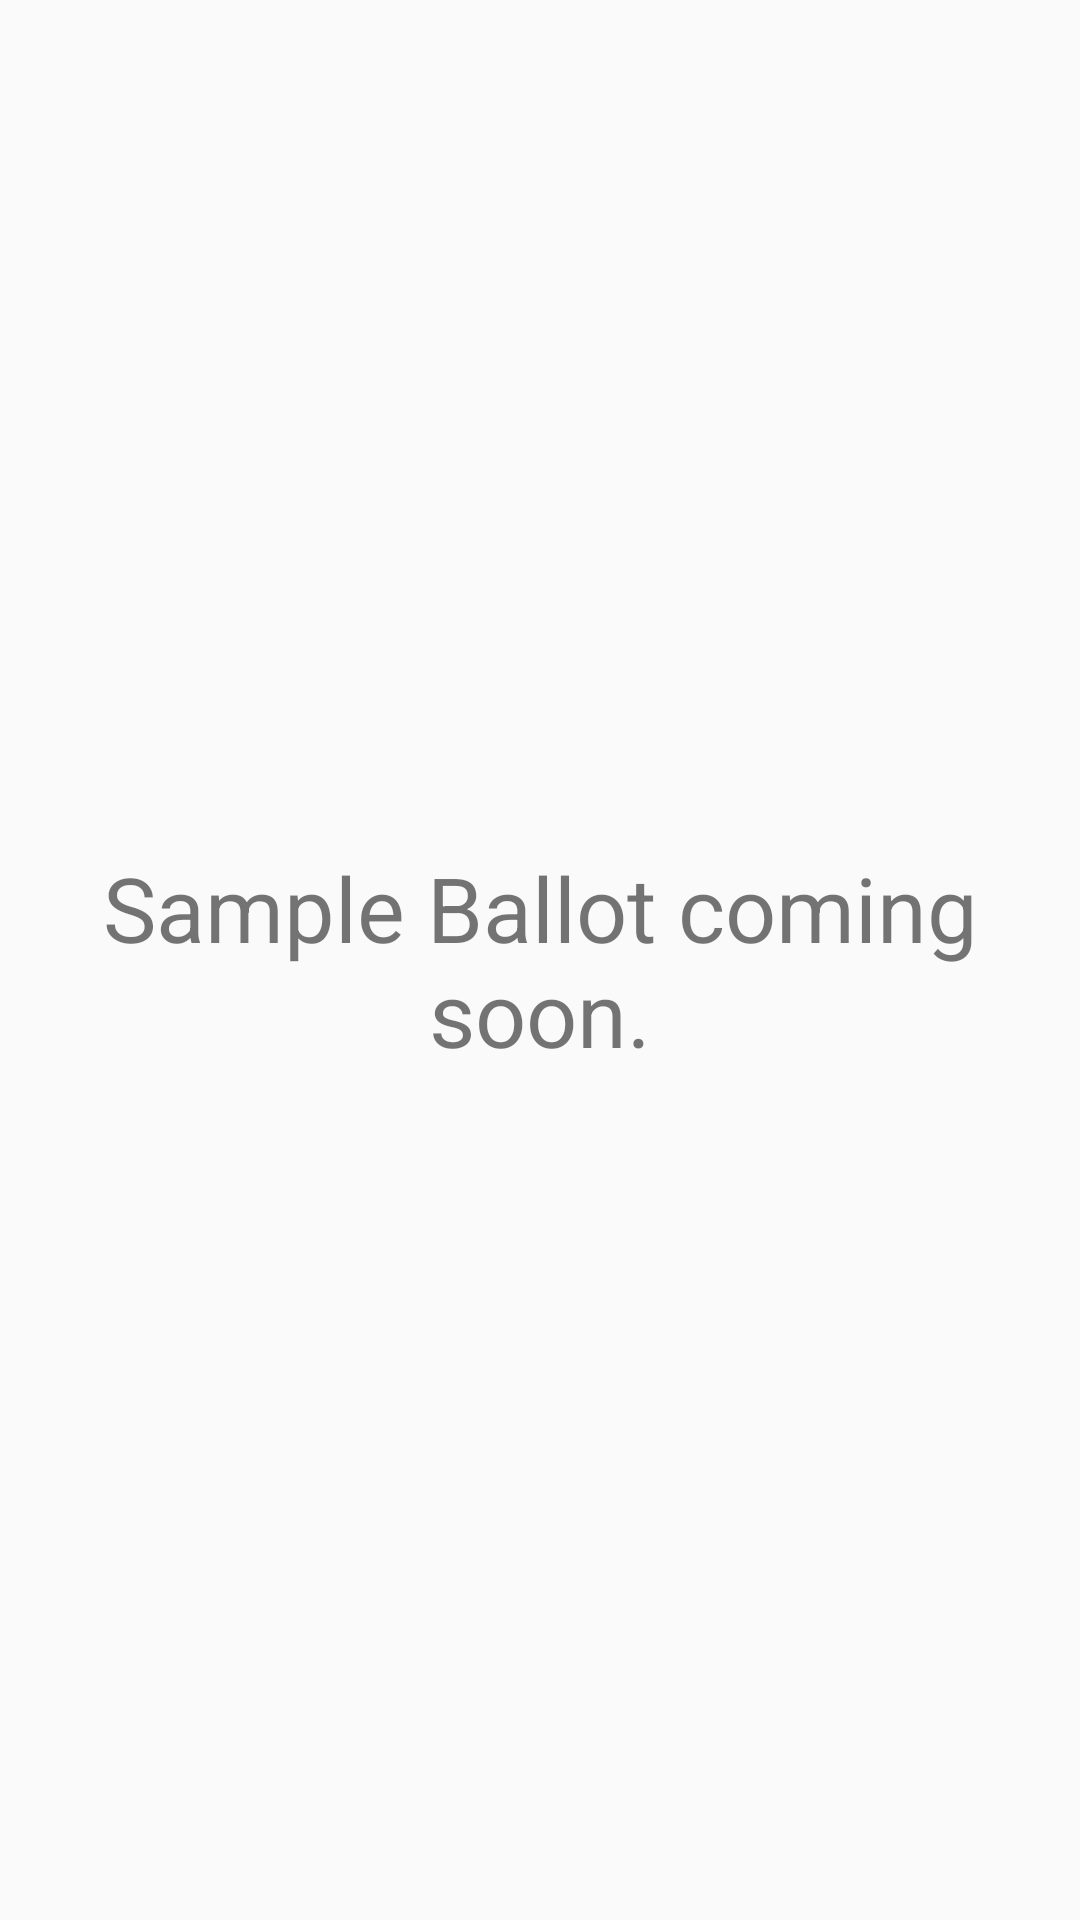

Write the Android layout XML for this screen, with the resource values it uses.
<!-- AndroidManifest.xml: application theme MyMaterialTheme -->
<!-- res/layout/fragment_ballot.xml -->
<?xml version="1.0" encoding="utf-8"?>
<RelativeLayout xmlns:android="http://schemas.android.com/apk/res/android"
    android:layout_width="match_parent" android:layout_height="match_parent">

    <ListView
        android:id="@android:id/list"
        android:layout_width="fill_parent"
        android:layout_height="fill_parent"
        android:listSelector="@android:color/transparent"
        android:cacheColorHint="@android:color/transparent"
        android:dividerHeight="1dp"
        android:layout_above="@+id/imageView2" />

    <TextView
        android:layout_width="match_parent"
        android:layout_height="wrap_content"
        android:id="@+id/emptyTextView"
        android:textSize="30dp"
        android:text="Sample Ballot coming soon."
        android:layout_centerVertical="true"
        android:layout_alignParentLeft="true"
        android:layout_alignParentStart="true"
        android:gravity="center"/>

    <ImageView
        android:layout_width="wrap_content"
        android:layout_height="wrap_content"
        android:id="@+id/imageView2"
        android:layout_alignParentBottom="true"
        android:layout_below="@+id/emptyTextView"
        android:layout_alignParentLeft="true"
        android:layout_alignParentStart="true"
        android:layout_alignParentRight="true"
        android:layout_alignParentEnd="true"
        android:src="@drawable/sessix" />

    

</RelativeLayout>
<!-- resources referenced by this layout -->
<resources>
  <style name="MyMaterialTheme" parent="MyMaterialTheme.Base">
          <item name="android:textColorPrimary">@color/textColorPrimary</item>
          <item name="android:textColorSecondary">@color/textColorPrimary</item>
  
  
      </style>
  <style name="MyMaterialTheme.Base" parent="Theme.AppCompat.Light.DarkActionBar">
          <item name="windowNoTitle">true</item>
          <item name="windowActionBar">false</item>
          <item name="colorPrimary">@color/colorPrimary</item>
          <item name="colorPrimaryDark">@color/colorPrimaryDark</item>
          <item name="colorAccent">@color/colorAccent</item>
          <item name="android:textColorPrimary">@color/textColorPrimary</item>
          <item name="android:textColorSecondary">@color/textColorPrimary</item>
  
  
  
      </style>
  <color name="textColorPrimary">#000000</color>
  <color name="colorPrimary">#F9CE14</color>
  <color name="colorPrimaryDark">#F9CE14</color>
  <color name="colorAccent">#000000</color>
</resources>
